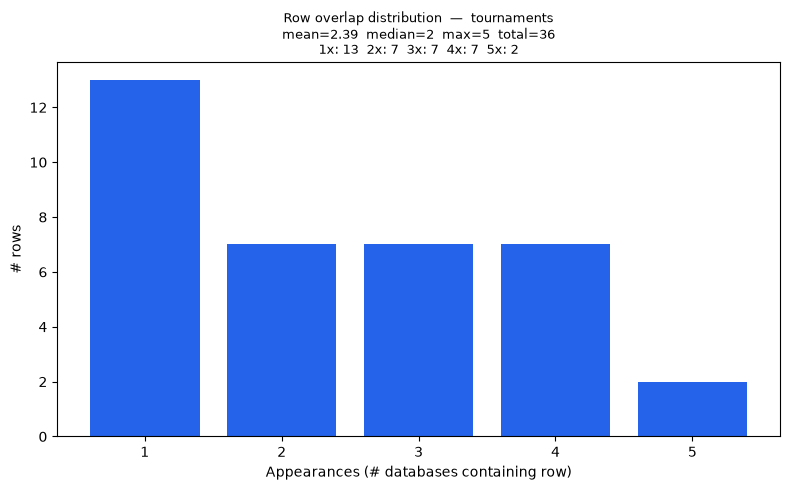

The data file committed next to this chart (first rows):
overlap_count, rows
1, 13
2, 7
3, 7
4, 7
5, 2
